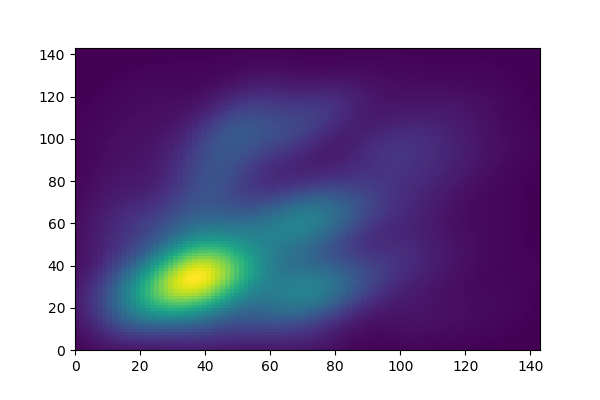

The file beside this chart, header and first rows:
27, 21
23, 23
31, 33
25, 41
27, 29
11, 32
65, 75
75, 72
81, 79
63, 64
88, 64
76, 77
79, 68
85, 72
70, 57
95, 69
47, 97
73, 46
78, 64
83, 40
90, 68
77, 42
83, 64
69, 45
107, 71
41, 78
97, 74
47, 81
43, 82
84, 36
43, 88
85, 32
50, 102
77, 33
72, 34
52, 110
80, 37
90, 33
76, 38
64, 38
75, 115
72, 41
62, 114
111, 87
58, 119
83, 28
88, 37
92, 37
87, 77
72, 118
57, 125
79, 118
31, 74
74, 30
121, 97
68, 36
72, 109
67, 1
53, 120
21, 60
33, 45
... 1,311 more rows
